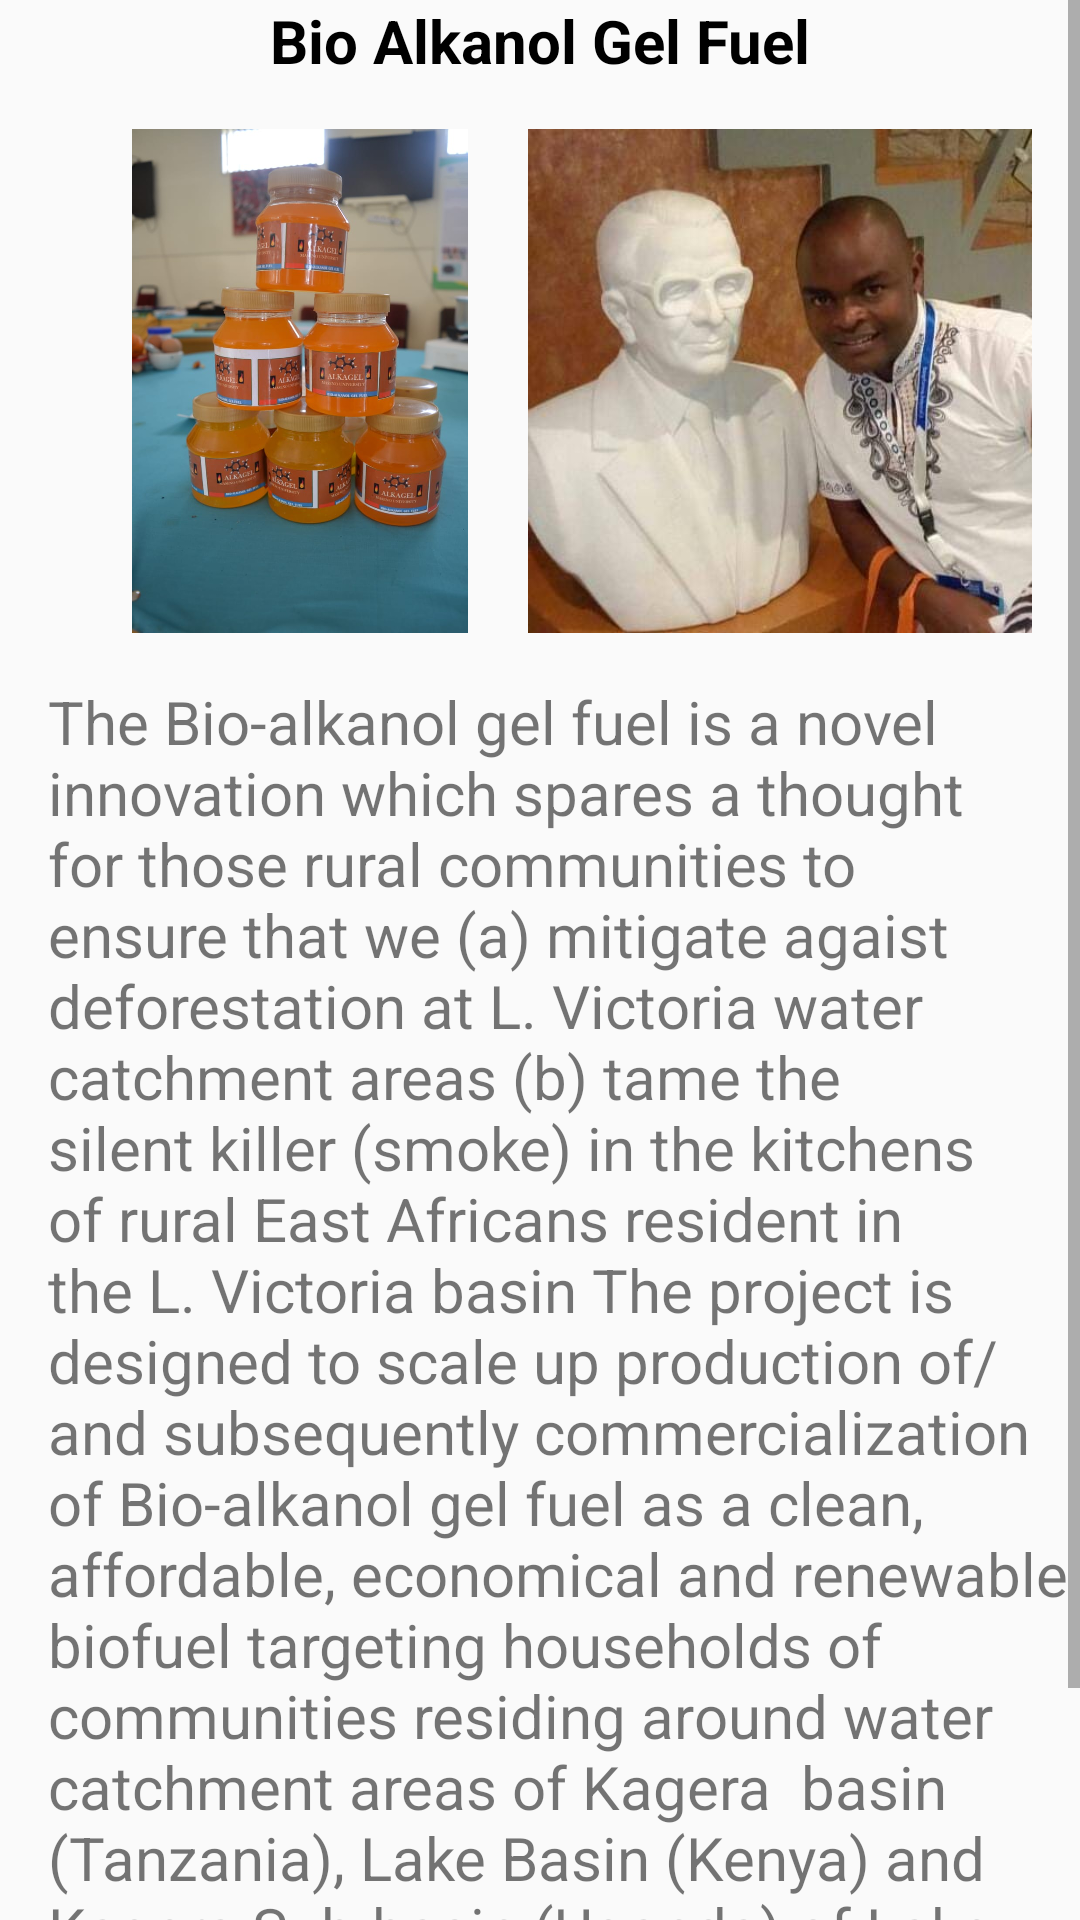

Here is an Android app screen rendered from its layout file. Give the layout XML and the strings, colors and styles it references.
<!-- AndroidManifest.xml: application theme AppTheme -->
<!-- res/layout/activity_display.xml -->
<?xml version="1.0" encoding="utf-8"?>
<androidx.constraintlayout.widget.ConstraintLayout xmlns:android="http://schemas.android.com/apk/res/android"
    xmlns:app="http://schemas.android.com/apk/res-auto"
    xmlns:tools="http://schemas.android.com/tools"
    android:layout_width="match_parent"
    android:layout_height="match_parent"
    tools:context=".DisplayActivity">
    <ScrollView
        android:layout_width="match_parent"
        android:layout_height="match_parent"
        tools:layout_editor_absoluteX="43dp"
        tools:layout_editor_absoluteY="0dp"
        app:layout_constraintTop_toTopOf="parent"
        app:layout_constraintLeft_toLeftOf="parent"
        app:layout_constraintRight_toRightOf="parent"
        app:layout_constraintBottom_toBottomOf="parent">

        <LinearLayout
            android:layout_width="match_parent"
            android:layout_height="wrap_content"
            android:orientation="vertical">

            <TextView
                android:layout_width="match_parent"
                android:layout_height="wrap_content"
                android:text="@string/bio_alkanol_gel_fuel"
                android:textAlignment="center"
                android:textColor="@color/colorBlack"
                android:textSize="@dimen/text_standard"
                android:textStyle="bold" />

            <RelativeLayout
                android:layout_width="match_parent"
                android:layout_height="wrap_content">

                <ImageView
                    android:layout_width="200dp"
                    android:layout_height="200dp"
                    android:layout_alignParentLeft="true"
                    android:layout_alignParentStart="true"
                    android:layout_alignParentTop="true"
                    android:contentDescription="@string/bio_alkanol_gel_fuel"
                    android:padding="@dimen/activity_vertical_margin"
                    android:src="@drawable/bioalkanol" />

                <ImageView
                    android:layout_width="200dp"
                    android:layout_height="200dp"
                    android:layout_alignParentEnd="true"
                    android:layout_alignParentRight="true"
                    android:layout_alignParentTop="true"
                    android:contentDescription="@string/creator"
                    android:padding="@dimen/activity_vertical_margin"
                    android:src="@drawable/creator" />

            </RelativeLayout>

            <TextView
                android:layout_width="wrap_content"
                android:layout_height="wrap_content"
                android:layout_marginLeft="@dimen/activity_vertical_margin"
                android:text="@string/bio_alkanol_description"
                android:textSize="@dimen/text_standard"
                android:layout_marginStart="@dimen/activity_vertical_margin" />
            <RelativeLayout
                android:layout_width="match_parent"
                android:layout_height="wrap_content">
                <Button
                    android:background="@color/colorPrimaryDark"
                    android:text="@string/prev"
                    android:textColor="@color/colorWhite"
                    android:textAlignment="center"
                    android:textStyle="bold"
                    android:textSize="@dimen/text_standard"
                    android:id="@+id/previous"
                    android:layout_width="wrap_content"
                    android:layout_height="wrap_content"
                    android:layout_gravity="start"
                    android:drawableLeft="@drawable/ic_arrow_back"
                    android:drawableStart="@drawable/ic_arrow_back"
                    android:enabled="true"
                    tools:enabled="true" />
            <Button
                android:background="@color/colorAccent"
                android:text="@string/next"
                android:textColor="@color/colorWhite"
                android:textAlignment="center"
                android:textStyle="bold"
                android:textSize="@dimen/text_standard"
                android:id="@+id/next"
                android:layout_marginLeft="250dp"
                android:layout_width="wrap_content"
                android:layout_height="wrap_content"
                android:drawableRight="@drawable/ic_arrow_forward"
                android:drawableEnd="@drawable/ic_arrow_forward"
                android:gravity="end"
                android:layout_marginStart="250dp" />
            </RelativeLayout>
        </LinearLayout>
    </ScrollView>
</androidx.constraintlayout.widget.ConstraintLayout>
<!-- resources referenced by this layout -->
<resources>
  <color name="colorAccent">#DAA520</color>
  <color name="colorBlack">#000000</color>
  <color name="colorPrimaryDark">#008B8B</color>
  <color name="colorWhite">#FFFFFF</color>
  <dimen name="activity_vertical_margin">16dp</dimen>
  <dimen name="text_standard">20sp</dimen>
  <!-- drawable bioalkanol: jpg bitmap (drawable, 71509 bytes) -->
  <!-- drawable creator: jpg bitmap (drawable, 25495 bytes) -->
  <string name="bio_alkanol_description">The Bio-alkanol gel fuel is a novel innovation which spares a thought for those rural communities to ensure that we (a) mitigate agaist deforestation at L. Victoria water catchment areas (b) tame the silent killer (smoke) in the kitchens of rural East Africans resident in the L. Victoria basin The project is designed to scale up production of/and subsequently commercialization of Bio-alkanol gel fuel as a clean, affordable, economical and renewable biofuel targeting households of communities residing around water catchment areas of Kagera  basin (Tanzania), Lake Basin (Kenya) and Kagera Sub-basin (Uganda) of Lake Victoria</string>
  <string name="bio_alkanol_gel_fuel">Bio Alkanol Gel Fuel</string>
  <string name="creator">Creator</string>
  <string name="next">Next</string>
  <string name="prev">Previous</string>
  <style name="AppTheme" parent="Theme.AppCompat.Light.DarkActionBar">
          
          <item name="colorPrimary">@color/colorPrimary</item>
          <item name="colorPrimaryDark">@color/colorPrimaryDark</item>
          <item name="colorAccent">@color/colorAccent</item>
          <item name="windowActionBar">false</item>
          <item name="windowNoTitle">true</item>
      </style>
  <color name="colorPrimary">#00B2B2</color>
</resources>
